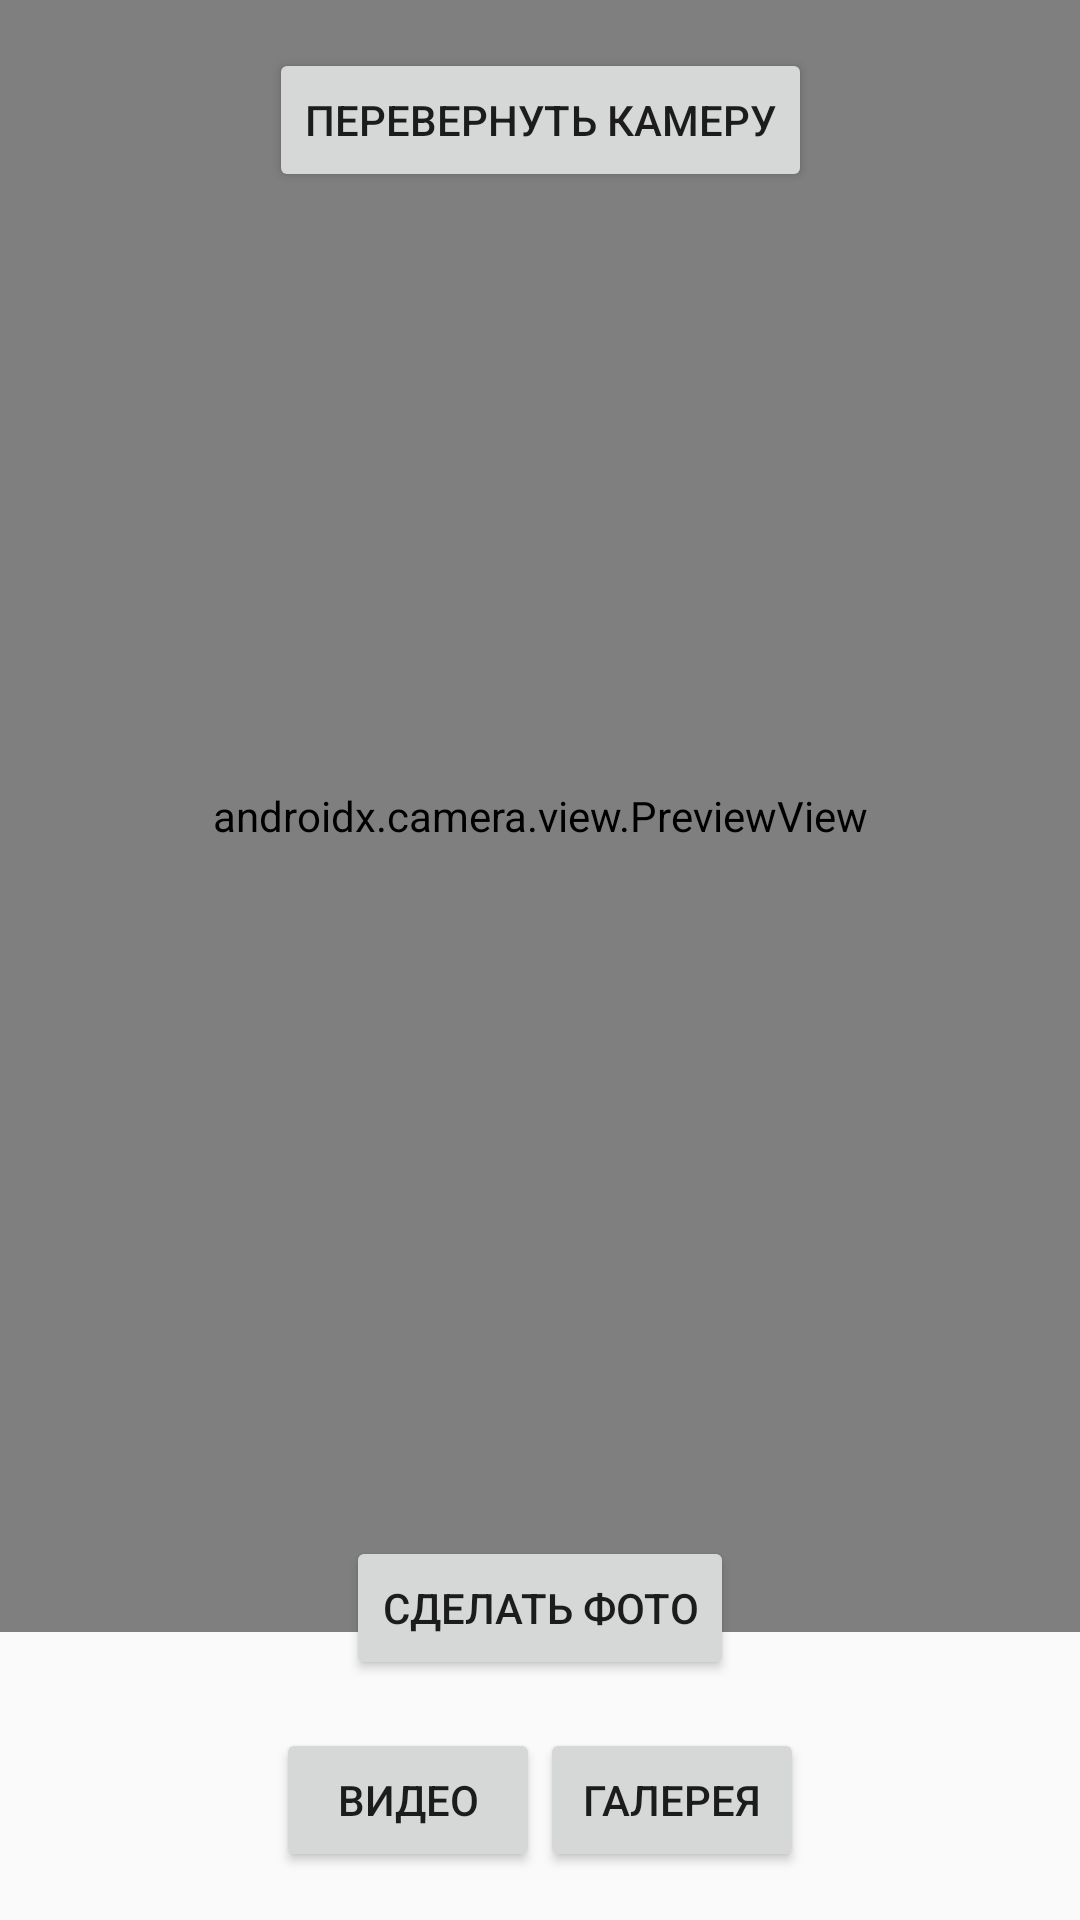

Produce the Android XML layout that renders to this screen, including the resource entries it uses.
<!-- AndroidManifest.xml: application theme Theme.AppCompat.Light -->
<!-- res/layout/fragment_photo.xml -->
<?xml version="1.0" encoding="utf-8"?>
<androidx.constraintlayout.widget.ConstraintLayout xmlns:android="http://schemas.android.com/apk/res/android"
    xmlns:app="http://schemas.android.com/apk/res-auto"
    xmlns:tools="http://schemas.android.com/tools"
    android:layout_width="match_parent"
    android:layout_height="match_parent"
    tools:context=".PhotoFragment">

    
    <androidx.camera.view.PreviewView
        android:id="@+id/camera_preview"
        android:layout_width="match_parent"
        android:layout_height="0dp"
        android:layout_marginBottom="16dp"
        app:layout_constraintBottom_toTopOf="@+id/button_layout"
        app:layout_constraintTop_toTopOf="parent" />

    
    <Button
        android:id="@+id/switch_camera_button"
        android:layout_width="wrap_content"
        android:layout_height="wrap_content"
        android:text="Перевернуть Камеру"
        app:layout_constraintEnd_toEndOf="parent"
        app:layout_constraintStart_toStartOf="parent"
        app:layout_constraintTop_toTopOf="parent"
        android:layout_marginTop="16dp" />

    
    <Button
        android:id="@+id/take_photo_button"
        android:layout_width="wrap_content"
        android:layout_height="wrap_content"
        android:text="Сделать фото"
        app:layout_constraintBottom_toTopOf="@+id/button_layout"
        app:layout_constraintStart_toStartOf="parent"
        app:layout_constraintEnd_toEndOf="parent" />

    
    <LinearLayout
        android:id="@+id/button_layout"
        android:layout_width="match_parent"
        android:layout_height="wrap_content"
        android:orientation="horizontal"
        android:gravity="center"
        android:padding="16dp"
        app:layout_constraintBottom_toBottomOf="parent">

        <Button
            android:id="@+id/video_button"
            android:layout_width="wrap_content"
            android:layout_height="wrap_content"
            android:text="Видео" />

        <Button
            android:id="@+id/gallery_button"
            android:layout_width="wrap_content"
            android:layout_height="wrap_content"
            android:text="Галерея" />
    </LinearLayout>

</androidx.constraintlayout.widget.ConstraintLayout>
<!-- resources referenced by this layout -->
<resources>

</resources>
